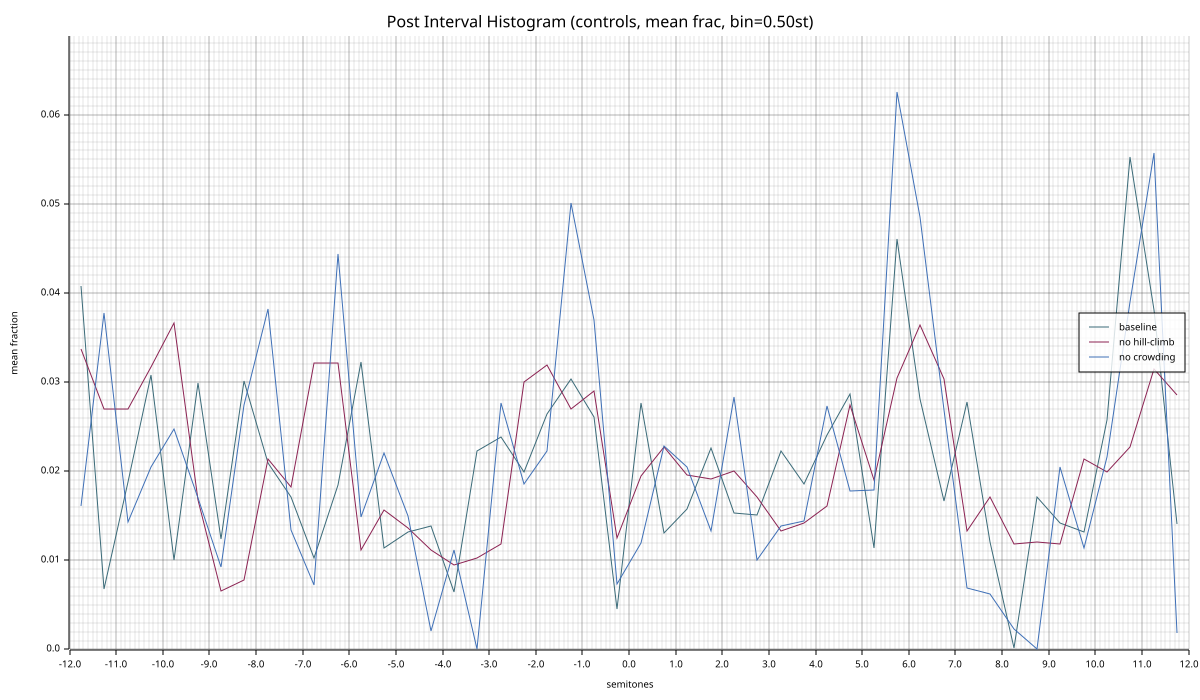

The file beside this chart, header and first rows:
bin_center, baseline_mean, baseline_std, nohill_mean, nohill_std, norep_mean, norep_std
-11.75, 0.04083, 0.06543, 0.03372, 0.05331, 0.01605, 0.04481
-11.25, 0.006808, 0.01662, 0.02696, 0.03175, 0.03778, 0.1183
-10.75, 0.01879, 0.05014, 0.02697, 0.03465, 0.01426, 0.03477
-10.25, 0.03083, 0.0397, 0.03165, 0.03975, 0.02049, 0.02916
-9.75, 0.01004, 0.02019, 0.0366, 0.04813, 0.02479, 0.04469
-9.25, 0.02985, 0.0523, 0.01676, 0.02345, 0.01701, 0.03603
-8.75, 0.01243, 0.0376, 0.006593, 0.01889, 0.009255, 0.02644
-8.25, 0.0301, 0.07021, 0.007810, 0.01887, 0.02745, 0.07641
-7.75, 0.02094, 0.03643, 0.02137, 0.02881, 0.03826, 0.07713
-7.25, 0.01706, 0.04165, 0.01827, 0.0255, 0.01345, 0.02113
-6.75, 0.01029, 0.02296, 0.03215, 0.04797, 0.007194, 0.01436
-6.25, 0.01846, 0.05501, 0.03212, 0.03585, 0.0444, 0.08074
-5.75, 0.03223, 0.06728, 0.01121, 0.01883, 0.01485, 0.02536
-5.25, 0.01144, 0.02591, 0.01567, 0.02878, 0.022, 0.04412
-4.75, 0.01317, 0.03135, 0.01358, 0.02309, 0.01502, 0.03526
-4.25, 0.01381, 0.03696, 0.01113, 0.01878, 0.002062, 0.008372
-3.75, 0.006424, 0.02007, 0.009493, 0.01979, 0.01111, 0.04843
-3.25, 0.02222, 0.04994, 0.01026, 0.01763, 0.000000, 0.000000
-2.75, 0.0239, 0.03511, 0.01179, 0.01903, 0.02767, 0.04774
-2.25, 0.01988, 0.03258, 0.03006, 0.0297, 0.01856, 0.02997
-1.75, 0.02644, 0.06301, 0.03195, 0.02957, 0.02223, 0.05478
-1.25, 0.03035, 0.047, 0.027, 0.03156, 0.05011, 0.06777
-0.7500, 0.02613, 0.04372, 0.02902, 0.03587, 0.03702, 0.06594
-0.2500, 0.004563, 0.01336, 0.01253, 0.01851, 0.007345, 0.02792
0.2500, 0.02769, 0.05445, 0.01945, 0.0242, 0.01191, 0.04467
0.7500, 0.01306, 0.01801, 0.02269, 0.02143, 0.02283, 0.04854
1.25, 0.01573, 0.03426, 0.01956, 0.01924, 0.02053, 0.02194
1.75, 0.02265, 0.05091, 0.01911, 0.01991, 0.01333, 0.01912
2.25, 0.01534, 0.04292, 0.02001, 0.02332, 0.02832, 0.0553
2.75, 0.01513, 0.03213, 0.01707, 0.02284, 0.01002, 0.0301
3.25, 0.02229, 0.03821, 0.01328, 0.01807, 0.01384, 0.04926
3.75, 0.01859, 0.05048, 0.01417, 0.02076, 0.01436, 0.03583
4.25, 0.02403, 0.0601, 0.01605, 0.02334, 0.02729, 0.05901
4.75, 0.02866, 0.04601, 0.02747, 0.02697, 0.01779, 0.03285
5.25, 0.01134, 0.02012, 0.019, 0.0181, 0.01794, 0.03959
5.75, 0.04609, 0.08333, 0.03051, 0.0333, 0.06253, 0.07809
6.25, 0.0281, 0.07619, 0.03639, 0.03615, 0.04847, 0.09249
6.75, 0.01668, 0.02854, 0.03036, 0.03663, 0.02689, 0.06544
7.25, 0.0278, 0.06002, 0.01328, 0.01789, 0.006951, 0.02969
7.75, 0.01206, 0.02108, 0.01716, 0.02264, 0.006267, 0.01495
8.25, 0.000118, 0.000514, 0.01181, 0.0178, 0.002273, 0.009907
8.75, 0.0171, 0.04584, 0.01205, 0.02464, 0.000000, 0.000000
9.25, 0.01423, 0.02773, 0.01186, 0.01607, 0.02049, 0.0495
9.75, 0.01318, 0.02044, 0.02143, 0.0307, 0.01144, 0.03034
10.25, 0.02576, 0.04593, 0.01991, 0.0248, 0.02165, 0.05568
10.75, 0.05531, 0.1037, 0.02275, 0.03188, 0.03905, 0.0652
11.25, 0.03805, 0.05622, 0.03143, 0.0338, 0.05568, 0.1023
11.75, 0.01405, 0.03711, 0.02852, 0.0351, 0.001797, 0.007257
